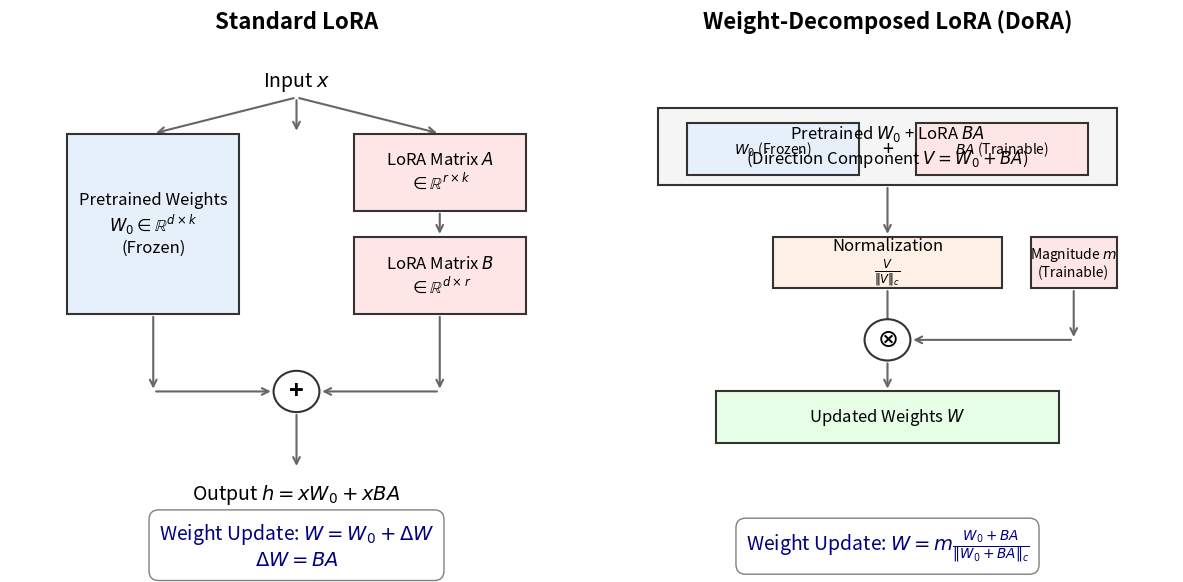

The matplotlib source for this figure:
import matplotlib
matplotlib.use('Agg')
import matplotlib.pyplot as plt
import matplotlib.patches as patches

def create_viz():
    fig, axes = plt.subplots(1, 2, figsize=(12, 6))
    fig.patch.set_facecolor('white')

    # Font settings
    plt.rcParams.update({'font.size': 12, 'font.family': 'sans-serif'})

    colors = {
        'pretrained': '#E6F0FA',
        'trainable': '#FFE6E6',
        'border': '#333333',
        'text': '#000000',
        'arrow': '#666666',
        'math': '#000080'
    }

    # Helper function to draw a box
    def draw_box(ax, x, y, w, h, text, color, fontsize=12):
        rect = patches.Rectangle((x, y), w, h, linewidth=1.5, edgecolor=colors['border'], facecolor=color, zorder=2)
        ax.add_patch(rect)
        ax.text(x + w/2, y + h/2, text, ha='center', va='center', fontsize=fontsize, color=colors['text'], zorder=3)
        return rect

    # Helper function to draw arrow
    def draw_arrow(ax, x1, y1, x2, y2):
        ax.annotate('', xy=(x2, y2), xytext=(x1, y1),
                    arrowprops=dict(arrowstyle='->', lw=1.5, color=colors['arrow']), zorder=1)

    # --- LEFT: LoRA ---
    ax = axes[0]
    ax.set_xlim(0, 10)
    ax.set_ylim(0, 10)
    ax.axis('off')
    ax.set_title("Standard LoRA", fontsize=16, fontweight='bold', pad=20)

    # Input
    ax.text(5, 9.5, "Input $x$", ha='center', va='center', fontsize=14)
    draw_arrow(ax, 5, 9.2, 5, 8.5)
    draw_arrow(ax, 5, 9.2, 2.5, 8.5)
    draw_arrow(ax, 5, 9.2, 7.5, 8.5)

    # Pretrained W
    draw_box(ax, 1, 5, 3, 3.5, "Pretrained Weights\n$W_0 \\in \\mathbb{R}^{d \\times k}$\n(Frozen)", colors['pretrained'])
    
    # LoRA A and B
    draw_box(ax, 6, 7.0, 3, 1.5, "LoRA Matrix $A$\n$\\in \\mathbb{R}^{r \\times k}$", colors['trainable'])
    draw_box(ax, 6, 5, 3, 1.5, "LoRA Matrix $B$\n$\\in \\mathbb{R}^{d \\times r}$", colors['trainable'])
    draw_arrow(ax, 7.5, 7.0, 7.5, 6.5)

    # Outputs
    draw_arrow(ax, 2.5, 5, 2.5, 3.5)
    draw_arrow(ax, 7.5, 5, 7.5, 3.5)

    # Addition
    circle = patches.Circle((5, 3.5), 0.4, linewidth=1.5, edgecolor=colors['border'], facecolor='white', zorder=2)
    ax.add_patch(circle)
    ax.text(5, 3.5, "+", ha='center', va='center', fontsize=18, fontweight='bold', zorder=3)
    
    draw_arrow(ax, 2.5, 3.5, 4.6, 3.5)
    draw_arrow(ax, 7.5, 3.5, 5.4, 3.5)
    
    draw_arrow(ax, 5, 3.1, 5, 2.0)
    ax.text(5, 1.5, "Output $h = xW_0 + xBA$", ha='center', va='center', fontsize=14)

    # Formula
    ax.text(5, 0.5, "Weight Update: $W = W_0 + \\Delta W$\n$\\Delta W = B A$", ha='center', va='center', fontsize=14, color=colors['math'], bbox=dict(facecolor='white', edgecolor='gray', boxstyle='round,pad=0.5'))


    # --- RIGHT: DoRA ---
    ax = axes[1]
    ax.set_xlim(0, 10)
    ax.set_ylim(0, 10)
    ax.axis('off')
    ax.set_title("Weight-Decomposed LoRA (DoRA)", fontsize=16, fontweight='bold', pad=20)

    # Pretrained W0 and LoRA delta W
    draw_box(ax, 1, 7.5, 8, 1.5, "Pretrained $W_0$ + LoRA $BA$\n(Direction Component $V = W_0 + B A$)", '#F5F5F5')
    
    # Internal to V
    draw_box(ax, 1.5, 7.7, 3, 1.0, "$W_0$ (Frozen)", colors['pretrained'], fontsize=10)
    draw_box(ax, 5.5, 7.7, 3, 1.0, "$B A$ (Trainable)", colors['trainable'], fontsize=10)
    ax.text(5.0, 8.2, "+", ha='center', va='center', fontsize=14)

    # Normalization
    draw_arrow(ax, 5, 7.5, 5, 6.5)
    draw_box(ax, 3, 5.5, 4, 1.0, "Normalization\n$\\frac{V}{\\|V\\|_c}$", '#FFF0E6')

    # Magnitude
    draw_box(ax, 7.5, 5.5, 1.5, 1.0, "Magnitude $m$\n(Trainable)", colors['trainable'], fontsize=10)

    # Multiplication
    draw_arrow(ax, 5, 5.5, 5, 4.5)
    draw_arrow(ax, 8.25, 5.5, 8.25, 4.5)
    
    circle2 = patches.Circle((5, 4.5), 0.4, linewidth=1.5, edgecolor=colors['border'], facecolor='white', zorder=2)
    ax.add_patch(circle2)
    ax.text(5, 4.5, "$\\otimes$", ha='center', va='center', fontsize=18, fontweight='bold', zorder=3)
    
    draw_arrow(ax, 8.25, 4.5, 5.4, 4.5)

    # Output W
    draw_arrow(ax, 5, 4.1, 5, 3.5)
    draw_box(ax, 2, 2.5, 6, 1.0, "Updated Weights $W$", '#E6FFE6')

    # Formula
    ax.text(5, 0.5, "Weight Update: $W = m \\frac{W_0 + B A}{\\|W_0 + B A\\|_c}$", ha='center', va='center', fontsize=14, color=colors['math'], bbox=dict(facecolor='white', edgecolor='gray', boxstyle='round,pad=0.5'))


    plt.tight_layout()
    plt.savefig('e:\\Writing Defence\\graphics\\dora_vs_lora.pdf', bbox_inches='tight', dpi=300)
    print("Saved graphics/dora_vs_lora.pdf")

if __name__ == '__main__':
    create_viz()
